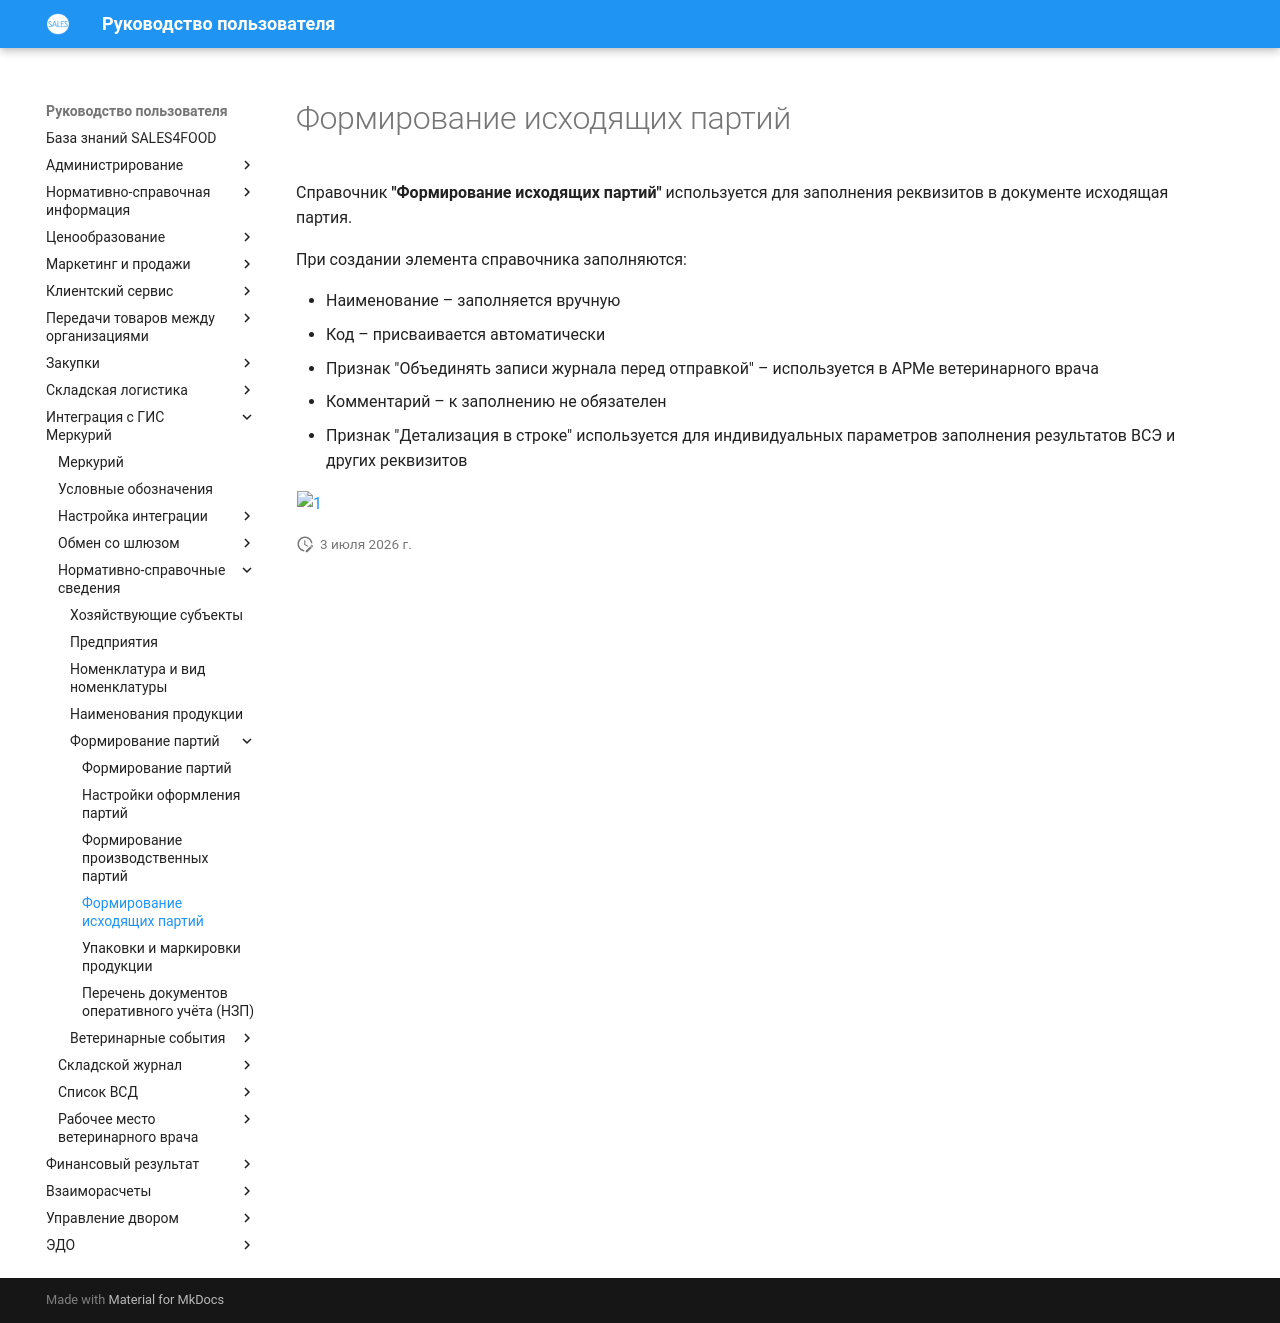

repository: Konstanta-it/sales4food · page: Mercury/NormativeReferenceInformation/FormationOfParties/FormationOfOutgoingParties/index.html · generator: mkdocs

# Формирование исходящих партий

Справочник **"Формирование исходящих партий"** используется для заполнения реквизитов в документе исходящая партия.

При создании элемента справочника заполняются:

- Наименование – заполняется вручную
- Код – присваивается автоматически
- Признак "Объединять записи журнала перед отправкой" – используется в АРМе ветеринарного врача
- Комментарий – к заполнению не обязателен
- Признак "Детализация в строке" используется для индивидуальных параметров заполнения результатов ВСЭ и других реквизитов

[![1][1]][1]

[1]: FormationOfOutgoingParties.assets/1.png
